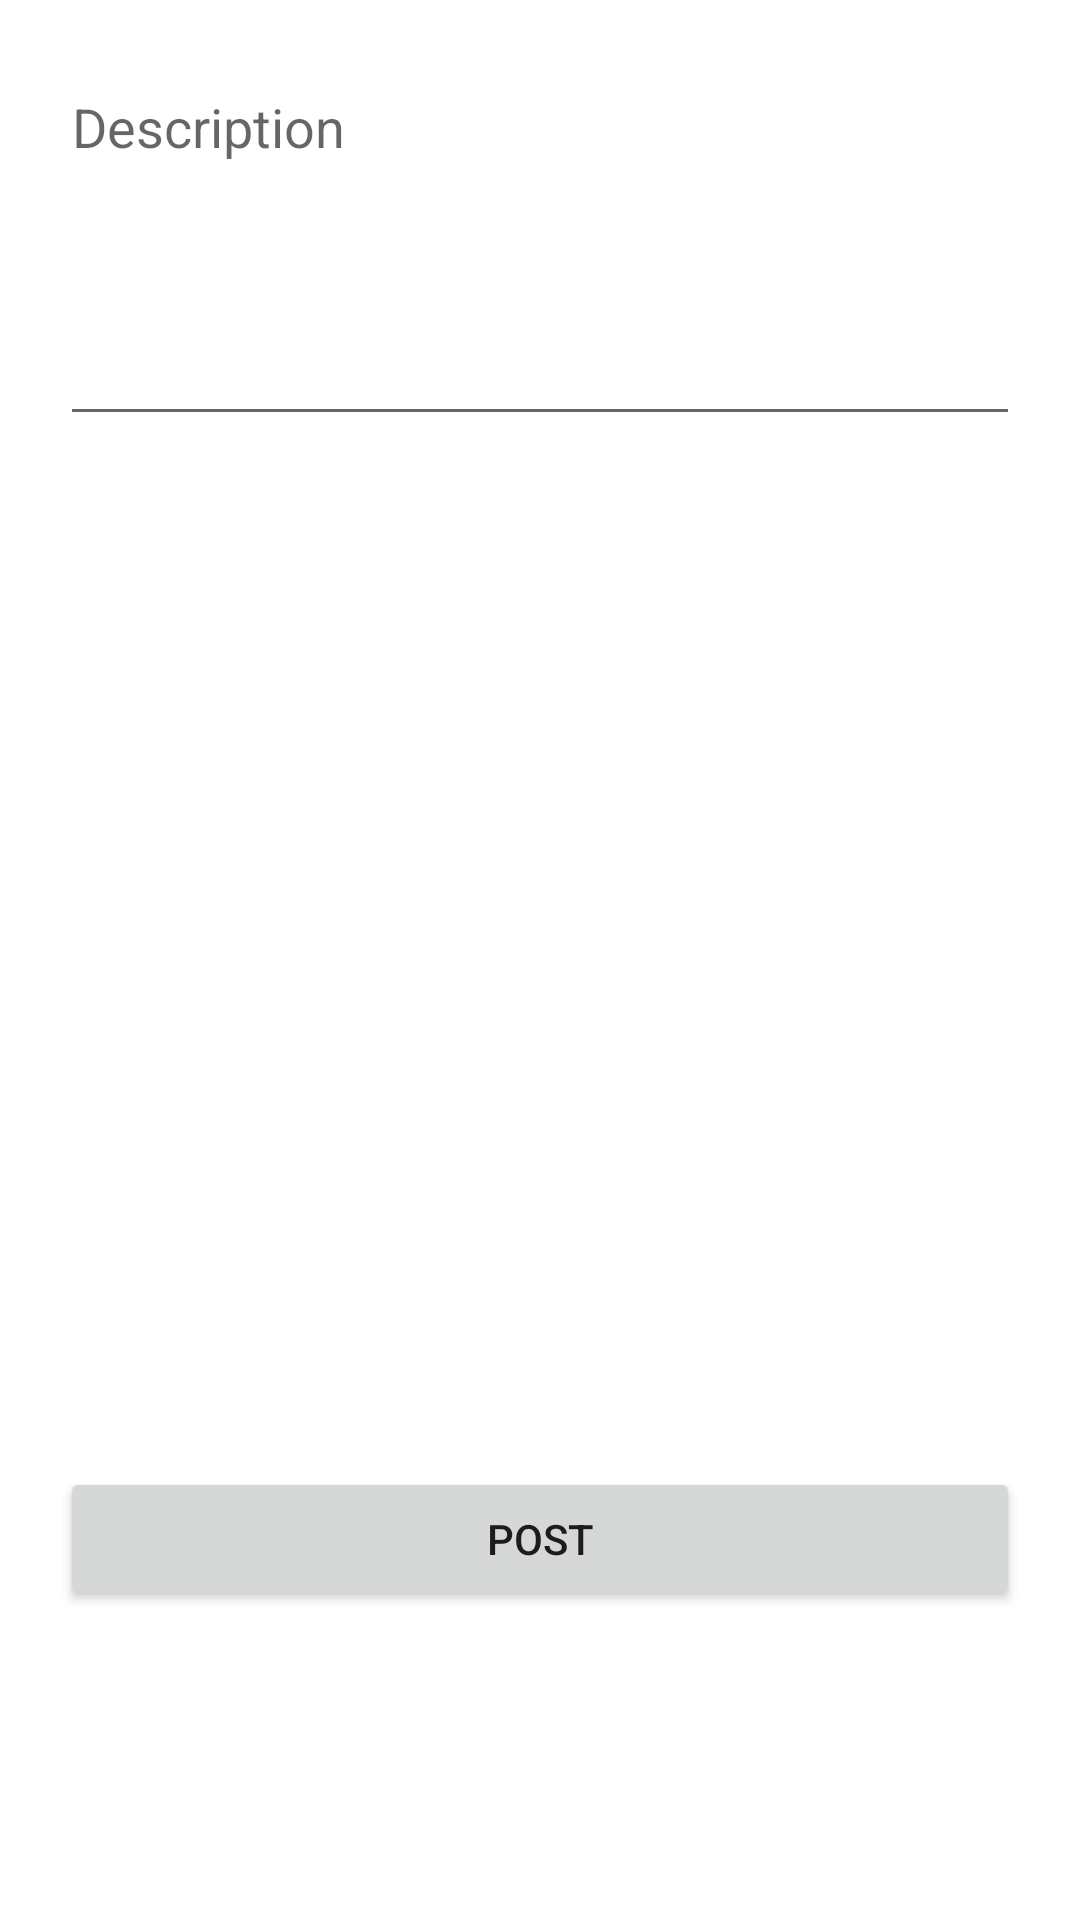

Reconstruct the res/layout file that produces this screen, plus the resources it refers to.
<!-- AndroidManifest.xml: application theme Theme.Instagram -->
<!-- res/layout/fragment_new_post.xml -->
<?xml version="1.0" encoding="utf-8"?>
<FrameLayout xmlns:android="http://schemas.android.com/apk/res/android"
    xmlns:app="http://schemas.android.com/apk/res-auto"
    xmlns:tools="http://schemas.android.com/tools"
    android:layout_width="match_parent"
    android:layout_height="match_parent"
    android:background="#ffffff"
    tools:context=".NewPostFragment">

    <androidx.constraintlayout.widget.ConstraintLayout
        android:layout_width="match_parent"
        android:layout_height="match_parent">

        <ImageView
            android:id="@+id/btnTakePhoto"
            android:layout_width="63dp"
            android:layout_height="68dp"
            android:layout_marginStart="140dp"
            android:layout_marginTop="4dp"
            android:contentDescription="@string/app_name"
            android:scaleType="fitCenter"
            android:src="@drawable/camera_shadow_fill"
            app:layout_constraintStart_toStartOf="parent"
            app:layout_constraintTop_toBottomOf="@+id/etDescription"
            app:tint="@color/grey" />

        <Button
            android:id="@+id/btnPost"
            android:layout_width="match_parent"
            android:layout_height="wrap_content"
            android:layout_marginStart="20dp"
            android:layout_marginEnd="20dp"
            android:text="Post"
            app:layout_constraintBottom_toBottomOf="parent"
            app:layout_constraintEnd_toEndOf="parent"
            app:layout_constraintHorizontal_bias="0.0"
            app:layout_constraintStart_toStartOf="parent"
            app:layout_constraintTop_toBottomOf="@+id/ivPhoto"
            app:layout_constraintVertical_bias="0.173" />

        <EditText
            android:id="@+id/etDescription"
            android:layout_width="match_parent"
            android:layout_height="wrap_content"
            android:layout_marginStart="20dp"
            android:layout_marginTop="20dp"
            android:layout_marginEnd="20dp"
            android:ems="10"
            android:gravity="start|top"
            android:hint="Description"
            android:inputType="textMultiLine"
            android:maxLines="7"
            android:minLines="5"
            app:layout_constraintEnd_toEndOf="parent"
            app:layout_constraintHorizontal_bias="0.0"
            app:layout_constraintStart_toStartOf="parent"
            app:layout_constraintTop_toTopOf="parent" />

        <ImageView
            android:id="@+id/ivPhoto"
            android:layout_width="wrap_content"
            android:layout_height="250dp"
            app:layout_constraintEnd_toEndOf="parent"
            app:layout_constraintStart_toStartOf="parent"
            app:layout_constraintTop_toBottomOf="@+id/btnTakePhoto"
            tools:src="@tools:sample/backgrounds/scenic" />

        <ImageView
            android:id="@+id/ivGallery"
            android:layout_width="35dp"
            android:layout_height="31dp"
            android:layout_marginTop="24dp"
            android:layout_marginEnd="124dp"
            android:src="@drawable/image"
            app:tint="@color/grey"
            app:layout_constraintEnd_toEndOf="parent"
            app:layout_constraintHorizontal_bias="0.508"
            app:layout_constraintStart_toEndOf="@+id/btnTakePhoto"
            app:layout_constraintTop_toBottomOf="@+id/etDescription" />
    </androidx.constraintlayout.widget.ConstraintLayout>
</FrameLayout>
<!-- resources referenced by this layout -->
<resources>
  <color name="grey">#BABABA</color>
  <string name="app_name">Instagram</string>
  <style name="Theme.Instagram" parent="Theme.MaterialComponents.DayNight.NoActionBar">
          
          <item name="colorPrimary">@color/blue_500</item>
          <item name="colorPrimaryVariant">@color/blue_500</item>
          <item name="colorOnPrimary">@color/white</item>
          
          <item name="colorSecondary">@color/grey</item>
          <item name="colorSecondaryVariant">@color/teal_700</item>
          <item name="colorOnSecondary">@color/black</item>
          
          <item name="android:statusBarColor" tools:targetApi="l">?attr/colorPrimaryVariant</item>
          
      </style>
  <color name="blue_500">#2196F3</color>
  <color name="white">#FFFFFFFF</color>
  <color name="teal_700">#FF018786</color>
  <color name="black">#FF000000</color>
</resources>
